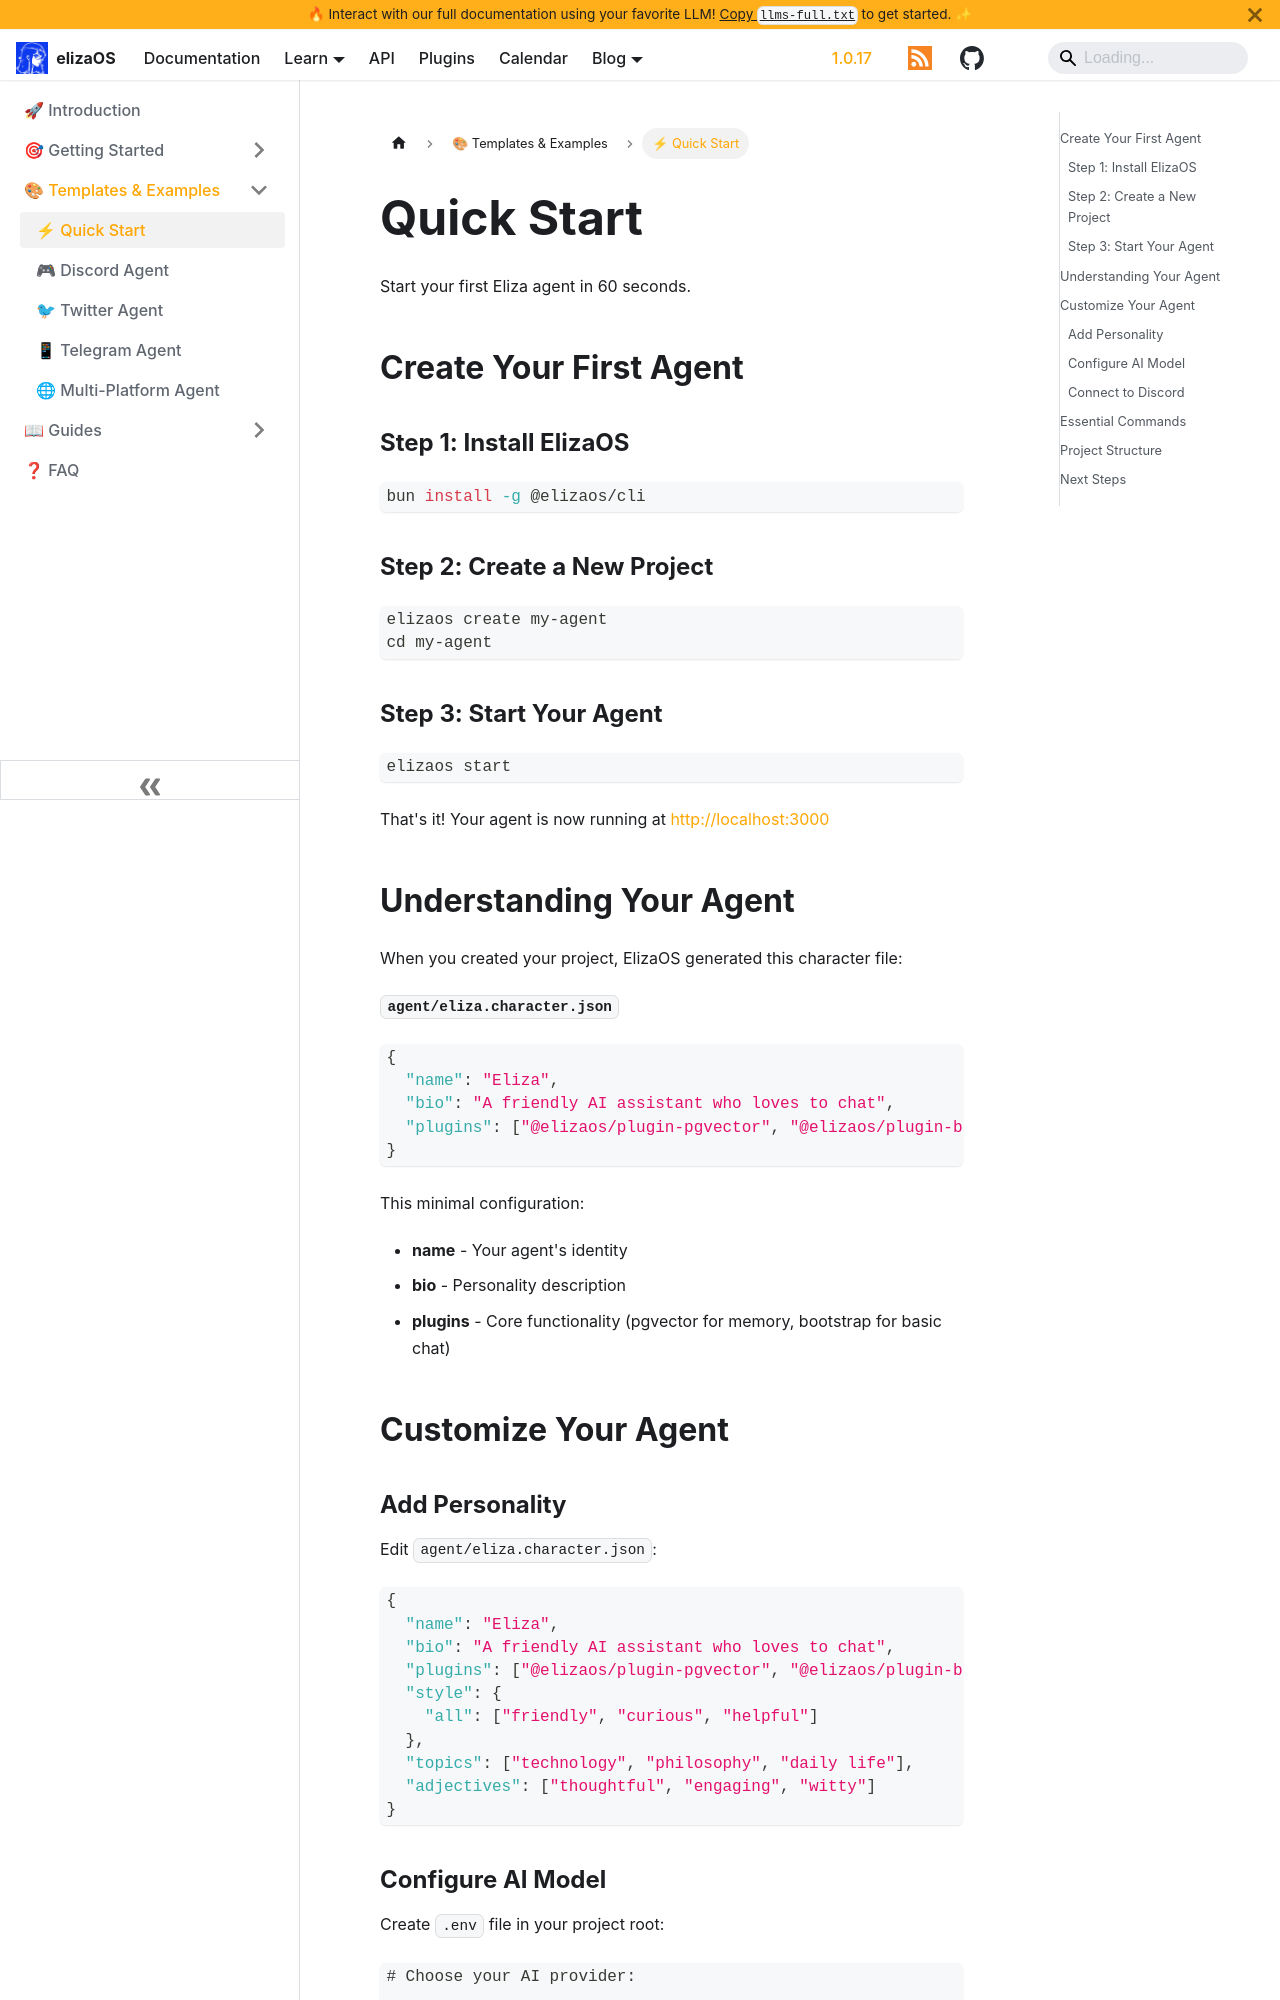

repository: yakkl/eliza · page: docs/simple/templates/quick-start.html · generator: docusaurus

# Quick Start

Start your first Eliza agent in 60 seconds.

## Create Your First Agent

### Step 1: Install ElizaOS

```bash
bun install -g @elizaos/cli
```

### Step 2: Create a New Project

```bash
elizaos create my-agent
cd my-agent
```

### Step 3: Start Your Agent

```bash
elizaos start
```

That's it! Your agent is now running at http://localhost:3000

## Understanding Your Agent

When you created your project, ElizaOS generated this character file:

**`agent/eliza.character.json`**

```json
{
  "name": "Eliza",
  "bio": "A friendly AI assistant who loves to chat",
  "plugins": ["@elizaos/plugin-pgvector", "@elizaos/plugin-bootstrap"]
}
```

This minimal configuration:

- **name** - Your agent's identity
- **bio** - Personality description
- **plugins** - Core functionality (pgvector for memory, bootstrap for basic chat)

## Customize Your Agent

### Add Personality

Edit `agent/eliza.character.json`:

```json
{
  "name": "Eliza",
  "bio": "A friendly AI assistant who loves to chat",
  "plugins": ["@elizaos/plugin-pgvector", "@elizaos/plugin-bootstrap"],
  "style": {
    "all": ["friendly", "curious", "helpful"]
  },
  "topics": ["technology", "philosophy", "daily life"],
  "adjectives": ["thoughtful", "engaging", "witty"]
}
```
